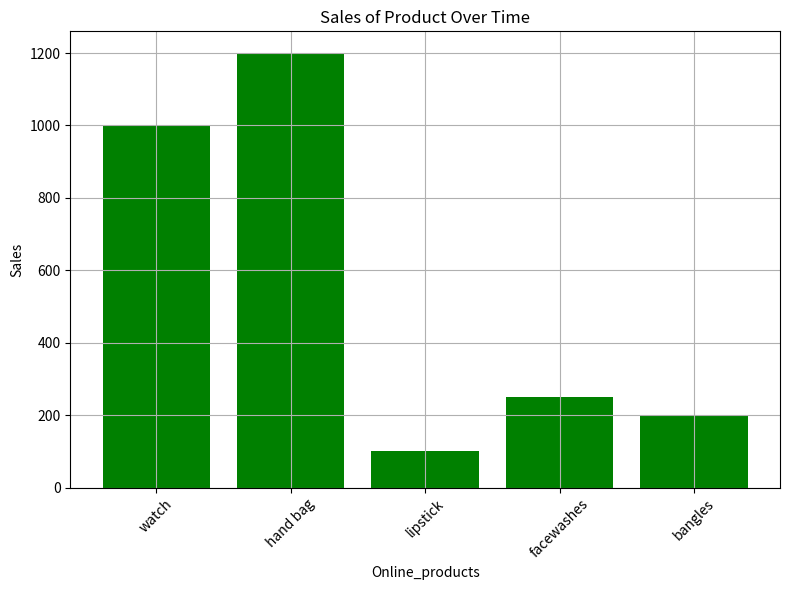
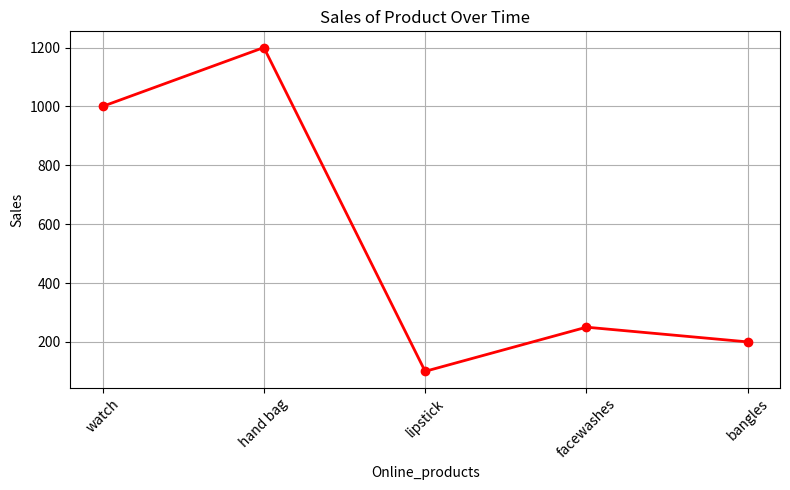
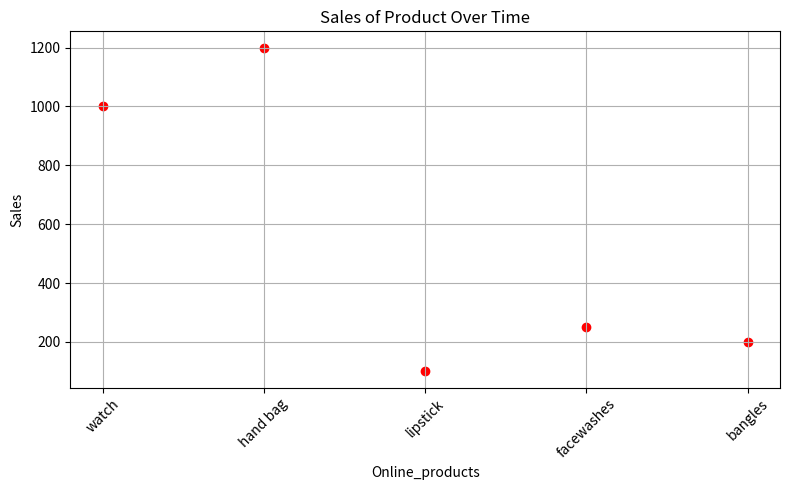

These figures' Python source, in order:
#bar plot
import matplotlib.pyplot as plt
Online_products =['watch','hand bag','lipstick','facewashes','bangles']
sales = [1000, 1200, 100, 250, 200]

#Create bar plot
plt.figure(figsize=(8,6))
plt.bar(Online_products, sales,color='g')
plt.title('Sales of Product Over Time')
plt.xlabel('Online_products')
plt.ylabel('Sales')
plt.grid(True)
plt.xticks(rotation=45)
plt.tight_layout()
plt.show()


#line plot
import matplotlib.pyplot as plt
Online_products =['watch','hand bag','lipstick','facewashes','bangles']
sales = [1000, 1200, 100, 250, 200]

#Create line plot
plt.figure(figsize=(8,5))
plt.plot(Online_products, sales,color='r',marker='o',linestyle='-',linewidth=2)
plt.title('Sales of Product Over Time')
plt.xlabel('Online_products')
plt.ylabel('Sales')
plt.grid(True)
plt.xticks(rotation=45)
plt.tight_layout()
plt.show()


#Scatter plot
import matplotlib.pyplot as plt
Online_products =['watch','hand bag','lipstick','facewashes','bangles']
sales = [1000, 1200, 100, 250, 200]

#Create Scatter plot
plt.figure(figsize=(8,5))
plt.scatter(Online_products, sales,color='r',marker='o')
plt.title('Sales of Product Over Time')
plt.xlabel('Online_products')
plt.ylabel('Sales')
plt.grid(True)
plt.xticks(rotation=45)
plt.tight_layout()
plt.show()


